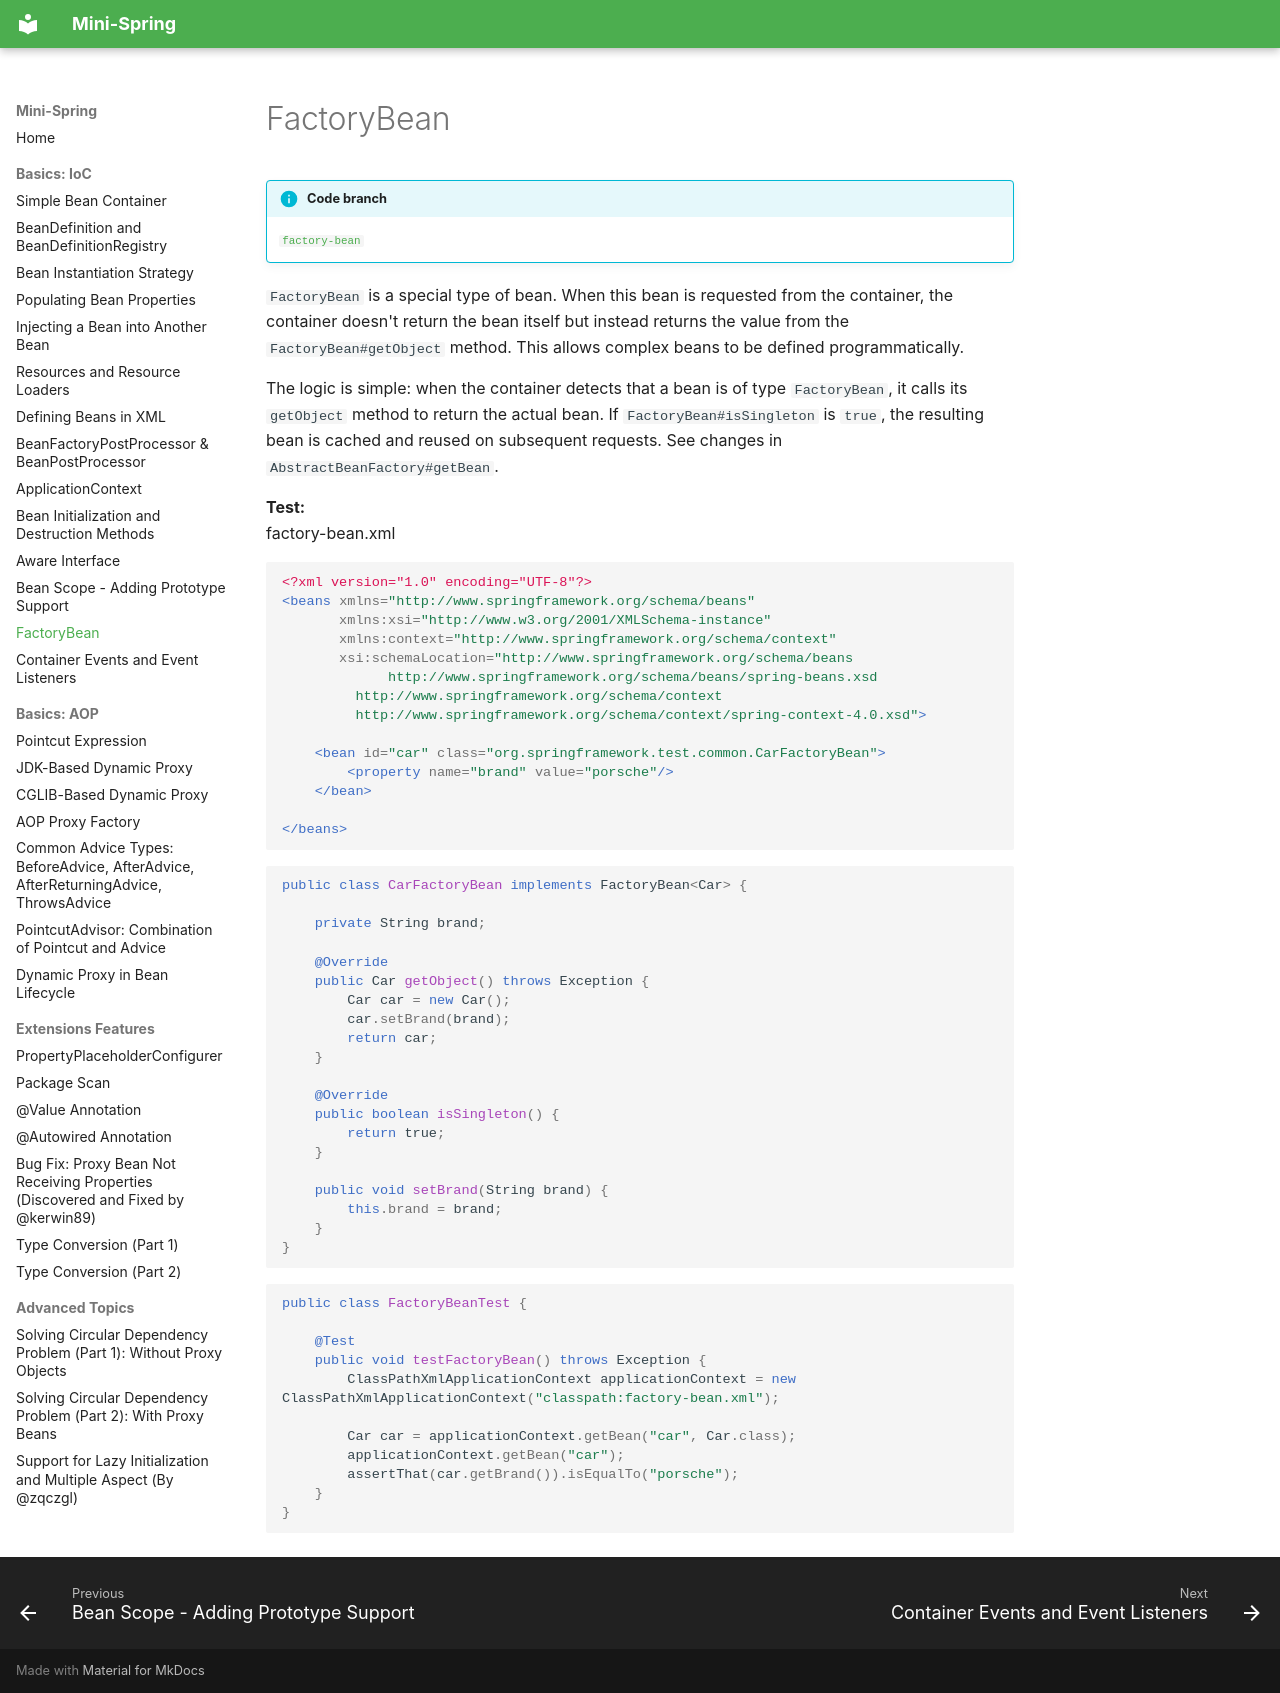

repository: m3h3d1/mini-spring-en · page: ioc/factorybean/index.html · generator: mkdocs

# FactoryBean

!!! info "Code branch"
    [`factory-bean`](https://github.com/DerekYRC/mini-spring/tree/factory-bean)

`FactoryBean` is a special type of bean. When this bean is requested from the container, the container doesn't return the bean itself but instead returns the value from the `FactoryBean#getObject` method. This allows complex beans to be defined programmatically.

The logic is simple: when the container detects that a bean is of type `FactoryBean`, it calls its `getObject` method to return the actual bean. If `FactoryBean#isSingleton` is `true`, the resulting bean is cached and reused on subsequent requests. See changes in `AbstractBeanFactory#getBean`.

**Test:** 
<br> factory-bean.xml
```xml
<?xml version="1.0" encoding="UTF-8"?>
<beans xmlns="http://www.springframework.org/schema/beans"
       xmlns:xsi="http://www.w3.org/2001/XMLSchema-instance"
       xmlns:context="http://www.springframework.org/schema/context"
       xsi:schemaLocation="http://www.springframework.org/schema/beans
	         http://www.springframework.org/schema/beans/spring-beans.xsd
		 http://www.springframework.org/schema/context
		 http://www.springframework.org/schema/context/spring-context-4.0.xsd">

    <bean id="car" class="org.springframework.test.common.CarFactoryBean">
        <property name="brand" value="porsche"/>
    </bean>

</beans>
```

```java
public class CarFactoryBean implements FactoryBean<Car> {

	private String brand;

	@Override
	public Car getObject() throws Exception {
		Car car = new Car();
		car.setBrand(brand);
		return car;
	}

	@Override
	public boolean isSingleton() {
		return true;
	}

	public void setBrand(String brand) {
		this.brand = brand;
	}
}
```

```java
public class FactoryBeanTest {

	@Test
	public void testFactoryBean() throws Exception {
		ClassPathXmlApplicationContext applicationContext = new ClassPathXmlApplicationContext("classpath:factory-bean.xml");

		Car car = applicationContext.getBean("car", Car.class);
		applicationContext.getBean("car");
		assertThat(car.getBrand()).isEqualTo("porsche");
	}
}
```
